2-way image classification set "dataset" from GitHub (dilipraj-dev/AI_Based_Smart_Parking_Occupancy_Detection); label vocabulary: occupied, vacant.

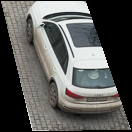
Label: occupied

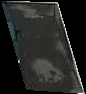
Label: vacant

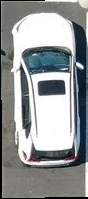
Label: occupied

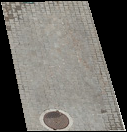
Label: vacant

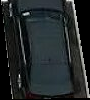
Label: occupied

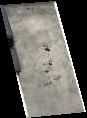
Label: vacant
